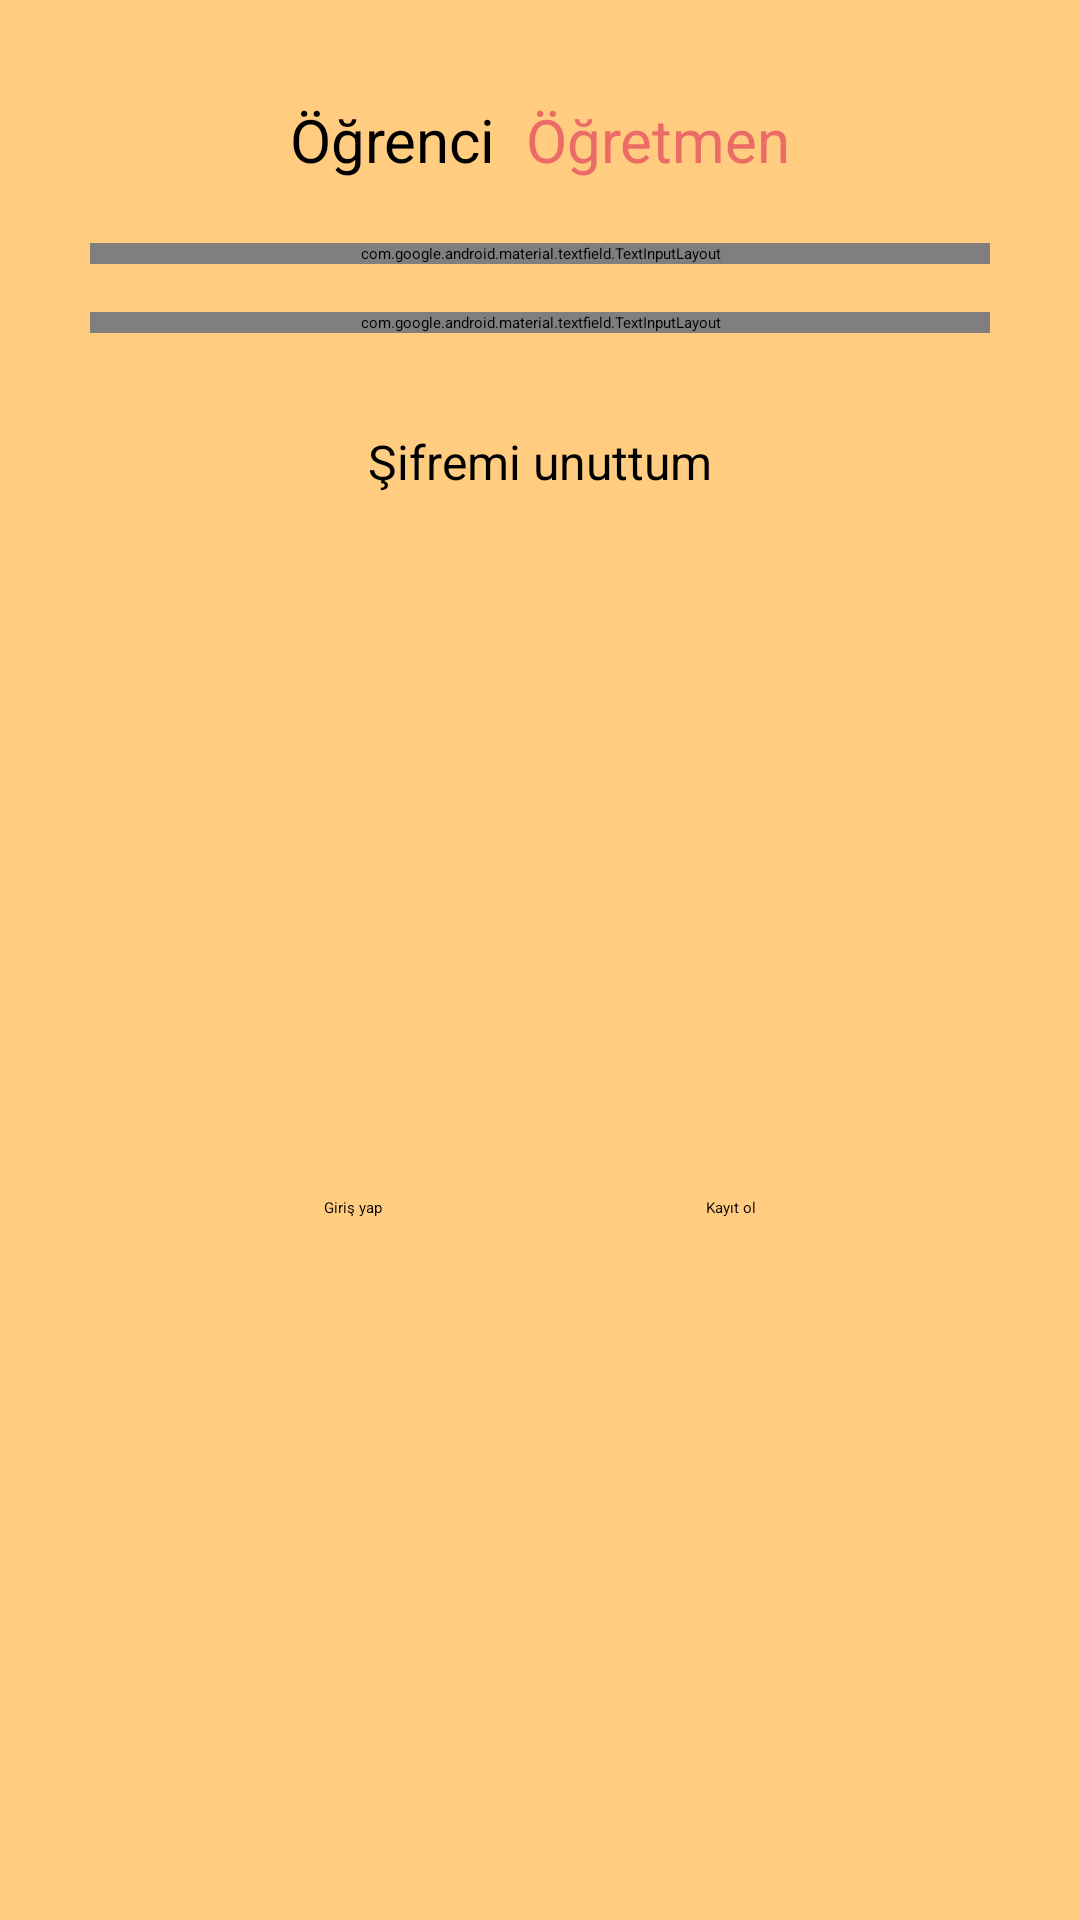

Android layout source for this screen:
<!-- AndroidManifest.xml: application theme Theme.DersAl -->
<!-- res/layout/activity_main.xml -->
<?xml version="1.0" encoding="utf-8"?>
<androidx.constraintlayout.widget.ConstraintLayout xmlns:android="http://schemas.android.com/apk/res/android"
    xmlns:app="http://schemas.android.com/apk/res-auto"
    xmlns:tools="http://schemas.android.com/tools"
    android:layout_width="match_parent"
    android:layout_height="match_parent"
    android:background="@color/backgroundColor"
    tools:context=".MainActivity">

    <ImageView
        android:id="@+id/imageView"
        android:layout_width="wrap_content"
        android:layout_height="wrap_content"
        android:layout_marginTop="20dp"
        app:layout_constraintEnd_toEndOf="parent"
        app:layout_constraintHorizontal_bias="0.5"
        app:layout_constraintStart_toStartOf="parent"
        app:layout_constraintTop_toTopOf="parent"
        app:srcCompat="@drawable/logo" />

    <RadioGroup
        android:id="@+id/radioGroup"
        android:layout_width="wrap_content"
        android:layout_height="wrap_content"
        android:layout_marginTop="8dp"
        android:orientation="horizontal"
        app:layout_constraintEnd_toEndOf="parent"
        app:layout_constraintHorizontal_bias="0.5"
        app:layout_constraintStart_toStartOf="parent"
        app:layout_constraintTop_toBottomOf="@+id/imageView">

        <RadioButton
            android:id="@+id/studentRadio"
            android:layout_width="match_parent"
            android:layout_height="wrap_content"
            android:layout_margin="5dp"
            android:text="Öğrenci"
            android:textColor="@color/black"
            android:textSize="20sp" />

        <RadioButton
            android:id="@+id/teacherRadio"
            android:layout_width="match_parent"
            android:layout_height="wrap_content"
            android:layout_margin="5dp"
            android:text="Öğretmen"
            android:textColor="#EB6B66"
            android:textSize="20sp" />
    </RadioGroup>

    <com.google.android.material.textfield.TextInputLayout
        android:id="@+id/textInputLayout"
        style="@style/Widget.MaterialComponents.TextInputLayout.OutlinedBox.Dense"
        android:layout_width="0dp"
        android:layout_height="wrap_content"
        android:layout_marginStart="30dp"
        android:layout_marginTop="16dp"
        android:layout_marginEnd="30dp"
        app:layout_constraintEnd_toEndOf="parent"
        app:layout_constraintHorizontal_bias="1.0"
        app:layout_constraintStart_toStartOf="parent"
        app:layout_constraintTop_toBottomOf="@+id/radioGroup">

        <com.google.android.material.textfield.TextInputEditText
            android:id="@+id/signUpEmailTxt"
            android:layout_width="match_parent"
            android:layout_height="wrap_content"
            android:hint="E posta adresiniz" />
    </com.google.android.material.textfield.TextInputLayout>

    <com.google.android.material.textfield.TextInputLayout
        android:id="@+id/textInputLayout2"
        style="@style/Widget.MaterialComponents.TextInputLayout.OutlinedBox.Dense"
        android:layout_width="0dp"
        android:layout_height="wrap_content"
        android:layout_marginStart="30dp"
        android:layout_marginTop="16dp"
        android:layout_marginEnd="30dp"
        app:layout_constraintEnd_toEndOf="parent"
        app:layout_constraintHorizontal_bias="0.0"
        app:layout_constraintStart_toStartOf="parent"
        app:layout_constraintTop_toBottomOf="@+id/textInputLayout">

        <com.google.android.material.textfield.TextInputEditText
            android:id="@+id/signUpPasswordTxt"
            android:layout_width="match_parent"
            android:layout_height="wrap_content"
            android:hint="Şifreniz"
            android:inputType="textPassword" />
    </com.google.android.material.textfield.TextInputLayout>

    <TextView
        android:id="@+id/textView"
        android:layout_width="wrap_content"
        android:layout_height="wrap_content"
        android:layout_marginTop="32dp"
        android:text="Şifremi unuttum"
        android:textSize="16sp"
        app:layout_constraintEnd_toEndOf="parent"
        app:layout_constraintHorizontal_bias="0.5"
        app:layout_constraintStart_toStartOf="parent"
        app:layout_constraintTop_toBottomOf="@+id/textInputLayout2" />

    <Button
        android:id="@+id/loginButton"
        android:layout_width="wrap_content"
        android:layout_height="wrap_content"
        android:text="Giriş yap"
        app:layout_constraintBottom_toBottomOf="parent"
        app:layout_constraintEnd_toStartOf="@+id/signUpButton"
        app:layout_constraintHorizontal_bias="0.5"
        app:layout_constraintStart_toStartOf="parent"
        app:layout_constraintTop_toBottomOf="@+id/textView"
        app:layout_constraintVertical_bias="0.5" />

    <Button
        android:id="@+id/signUpButton"
        android:layout_width="wrap_content"
        android:layout_height="wrap_content"
        android:text="Kayıt ol"
        app:layout_constraintBottom_toBottomOf="parent"
        app:layout_constraintEnd_toEndOf="parent"
        app:layout_constraintHorizontal_bias="0.5"
        app:layout_constraintStart_toEndOf="@+id/loginButton"
        app:layout_constraintTop_toBottomOf="@+id/textView"
        app:layout_constraintVertical_bias="0.5" />

</androidx.constraintlayout.widget.ConstraintLayout>
<!-- resources referenced by this layout -->
<resources>
  <color name="backgroundColor">#ffcc80</color>
  <color name="black">#FF000000</color>
  <style name="Theme.DersAl" parent="Theme.MaterialComponents.DayNight.DarkActionBar">
          
          <item name="colorPrimary">@color/secondaryColor</item>
          <item name="colorPrimaryVariant">@color/primaryColor</item>
          <item name="colorOnPrimary">@color/white</item>
          
          <item name="colorSecondary">@color/teal_200</item>
          <item name="colorSecondaryVariant">@color/teal_700</item>
          <item name="colorOnSecondary">@color/black</item>
          
          <item name="android:statusBarColor">?attr/colorPrimaryVariant</item>
          
          <item name="fontFamily">@font/carter_one</item>
          <item name="windowNoTitle">true</item>
          <item name="windowActionBar">false</item>
      </style>
  <color name="secondaryColor">#FAA526</color>
  <color name="primaryColor">#fb8c00</color>
  <color name="white">#FFFFFFFF</color>
  <color name="teal_200">#FF03DAC5</color>
  <color name="teal_700">#FF018786</color>
</resources>
